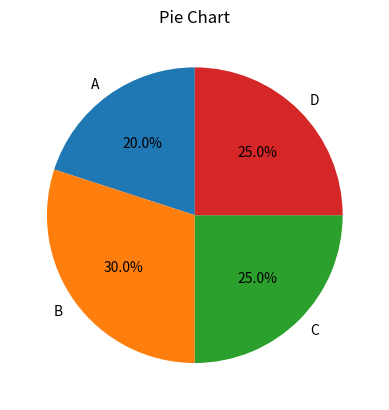

The matplotlib source for this figure:
import matplotlib.pyplot as plt
import numpy as np
import pandas as pd
sizes=[20,30,25,25]
labels=['A','B','C','D']
plt.pie(sizes,labels=labels,autopct='%1.1f%%',startangle=90)
plt.title("Pie Chart")
plt.show()